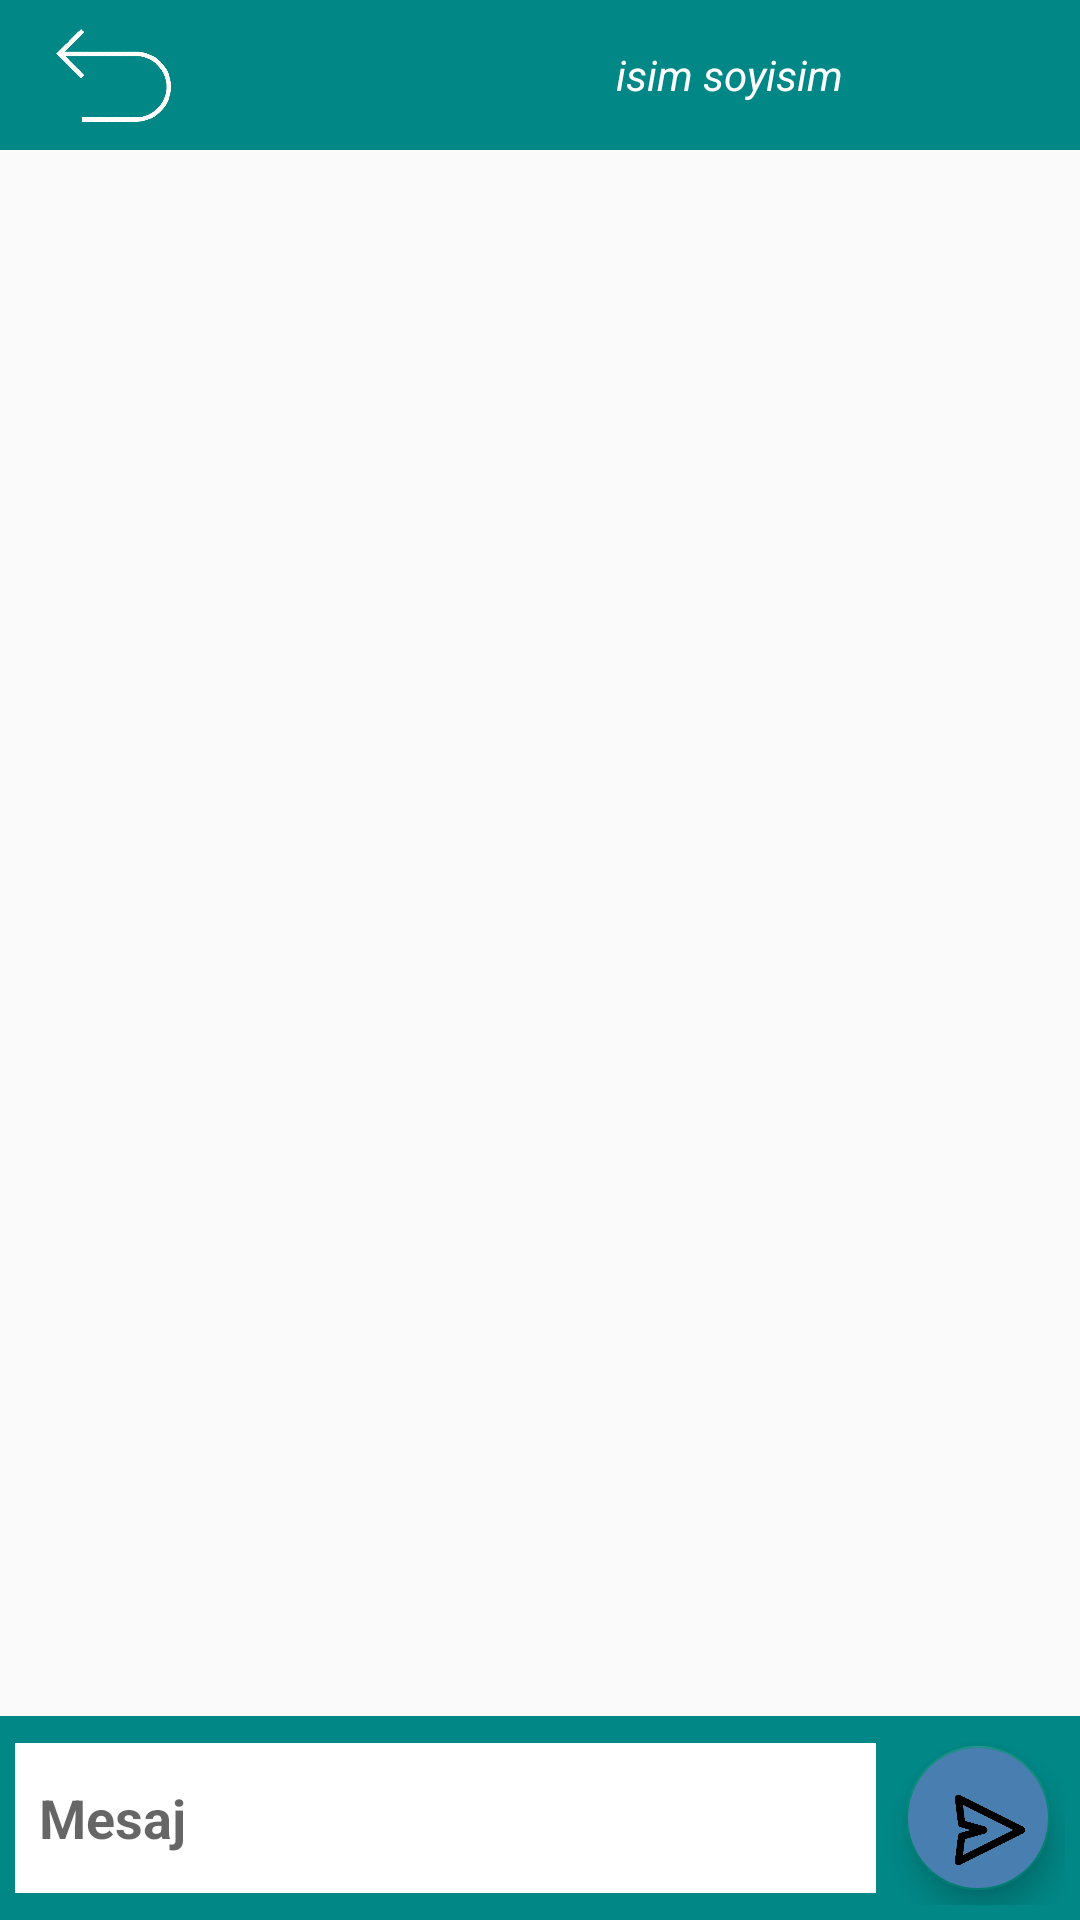

This screen was rendered from an Android layout file. Write that file and the resources it references.
<!-- AndroidManifest.xml: application theme Theme.Corumgaz -->
<!-- res/layout/activity_chat.xml -->
<?xml version="1.0" encoding="utf-8"?>
<RelativeLayout xmlns:android="http://schemas.android.com/apk/res/android"
    xmlns:app="http://schemas.android.com/apk/res-auto"
    xmlns:tools="http://schemas.android.com/tools"
    android:layout_width="match_parent"
    android:layout_height="match_parent"
    android:orientation="horizontal"
    tools:context=".ChatActivity">

    <LinearLayout
        android:id="@+id/sıfırbir"
        android:layout_width="wrap_content"
        android:layout_height="wrap_content"
        android:orientation="horizontal">

        <ImageButton
            android:id="@+id/kisisec2"
            android:layout_width="75dp"
            android:layout_height="50dp"
            android:background="@color/design_default_color_secondary_variant"
            android:scaleType="fitCenter"
            android:src="@drawable/geriok" />

        <TextView
            android:id="@+id/chatusername"
            android:layout_width="336dp"
            android:layout_height="match_parent"
            android:background="@color/design_default_color_secondary_variant"
            android:gravity="center"
            android:text="isim soyisim"
            android:textColor="@color/white"
            android:textStyle="italic" />
    </LinearLayout>

    <androidx.recyclerview.widget.RecyclerView
        android:id="@+id/chat_recy"
        android:layout_width="match_parent"
        android:layout_height="match_parent"
        android:layout_above="@+id/sıfırbirbir"
        android:layout_below="@id/sıfırbir"
        android:background="@drawable/official" />

    <LinearLayout
        android:id="@id/sıfırbirbir"
        android:layout_width="match_parent"
        android:layout_height="wrap_content"
        android:layout_alignParentBottom="true"
        android:background="@color/design_default_color_secondary_variant"
        android:gravity="center"
        android:orientation="horizontal"
        android:padding="5dp">

        <EditText
            android:id="@+id/sendmessagetext"
            android:layout_width="0dp"
            android:layout_height="wrap_content"
            android:layout_marginRight="5dp"
            android:layout_weight="6"
            android:background="@color/white"
            android:hint="Mesaj"
            android:inputType="text"
            android:minHeight="50dp"
            android:paddingLeft="8dp"
            android:textStyle="bold" />

        <com.google.android.material.floatingactionbutton.FloatingActionButton
            android:id="@+id/sendmessagebutton"
            android:layout_width="0dp"
            android:layout_height="wrap_content"
            android:layout_margin="5dp"
            android:layout_weight="1"
            android:backgroundTint="#487eb0"
            android:src="@drawable/gonder" />

    </LinearLayout>
</RelativeLayout>
<!-- resources referenced by this layout -->
<resources>
  <!-- drawable geriok: png bitmap (drawable, 15721 bytes) -->
  <!-- drawable gonder: png bitmap (drawable, 11476 bytes) -->
  <style name="Theme.Corumgaz" parent="Theme.AppCompat.Light.NoActionBar">
          
          <item name="colorPrimary">@color/teal_700</item>
          <item name="colorPrimaryVariant">@color/purple_700</item>
          <item name="colorOnPrimary">@color/white</item>
          
          <item name="colorSecondary">@color/teal_200</item>
          <item name="colorSecondaryVariant">@color/teal_700</item>
          <item name="colorOnSecondary">@color/black</item>
          
          <item name="android:statusBarColor" tools:targetApi="l">?attr/colorPrimaryVariant</item>
          
      </style>
  <!-- not gathered from this repository: default colours our renderer supplied (Android Studio template values) -->
  <color name="purple_700">#FF3700B3</color>
  <color name="teal_200">#FF03DAC5</color>
  <color name="teal_700">#FF018786</color>
  <color name="black">#FF000000</color>
  <color name="white">#FFFFFFFF</color>
</resources>
